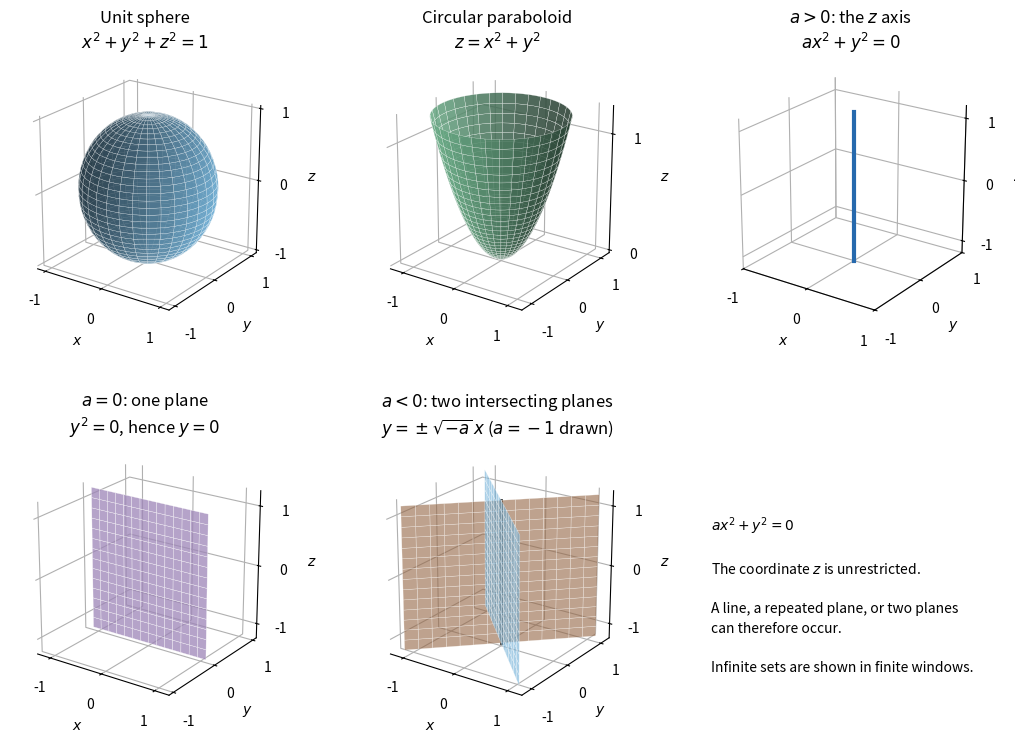

The script that saved this image: (Note: this script raises an exception after producing the figure.)
"""Sketch Question 2(a); write the PNG in the current working directory.

Tested with Python 3.14.4, NumPy 2.3.5 and Matplotlib 3.10.7.
"""

from pathlib import Path

import matplotlib

matplotlib.use("Agg")
import matplotlib.pyplot as plt
import numpy as np


def main():
    plt.rcParams.update({"font.size": 10, "figure.facecolor": "white"})
    fig = plt.figure(figsize=(10.8, 7.7))
    fig.subplots_adjust(left=0.03, right=0.97, bottom=0.08, top=0.93, wspace=0.14, hspace=0.43)
    axes = [fig.add_subplot(2, 3, i + 1, projection="3d") for i in range(5)]
    for ax in axes:
        ax.set(xlabel="$x$", ylabel="$y$", zlabel="$z$")
        ax.set_box_aspect((1, 1, 1))
        ax.view_init(elev=22, azim=-55)
        ax.xaxis.set_pane_color((1, 1, 1, 1))
        ax.yaxis.set_pane_color((1, 1, 1, 1))
        ax.zaxis.set_pane_color((1, 1, 1, 1))
        ax.set_xticks([-1, 0, 1])
        ax.set_yticks([-1, 0, 1])
        ax.set_zticks([-1, 0, 1])

    azimuth, polar = np.meshgrid(np.linspace(0, 2 * np.pi, 65), np.linspace(0, np.pi, 35))
    axes[0].plot_surface(np.sin(polar) * np.cos(azimuth), np.sin(polar) * np.sin(azimuth), np.cos(polar), color="#72b4dc", alpha=0.8, linewidth=0.2, edgecolor="white")
    axes[0].set_title("Unit sphere\n$x^2+y^2+z^2=1$")

    angle, radius = np.meshgrid(np.linspace(0, 2 * np.pi, 65), np.linspace(0, 1.1, 30))
    axes[1].plot_surface(radius * np.cos(angle), radius * np.sin(angle), radius**2, color="#75bf95", alpha=0.85, linewidth=0.2, edgecolor="white")
    axes[1].set_title("Circular paraboloid\n$z=x^2+y^2$")

    z = np.linspace(-1.2, 1.2, 50)
    axes[2].plot(np.zeros_like(z), np.zeros_like(z), z, color="#2669ad", linewidth=3)
    axes[2].set(xlim=(-1, 1), ylim=(-1, 1), zlim=(-1.2, 1.2))
    axes[2].set_title("$a>0$: the $z$ axis\n$ax^2+y^2=0$")

    x, z = np.meshgrid(np.linspace(-1.1, 1.1, 15), np.linspace(-1.2, 1.2, 15))
    axes[3].plot_surface(x, np.zeros_like(x), z, color="#b296cf", alpha=0.75, linewidth=0.3, edgecolor="white")
    axes[3].set(ylim=(-1.1, 1.1))
    axes[3].set_title("$a=0$: one plane\n$y^2=0$, hence $y=0$")

    axes[4].plot_surface(x, x, z, color="#e49c67", alpha=0.6, linewidth=0.3, edgecolor="white")
    axes[4].plot_surface(x, -x, z, color="#72b4dc", alpha=0.6, linewidth=0.3, edgecolor="white")
    axes[4].plot(np.zeros(50), np.zeros(50), np.linspace(-1.2, 1.2, 50), color="#333333", linewidth=2)
    axes[4].set_title("$a<0$: two intersecting planes\n" + r"$y=\pm\sqrt{-a}\,x$ ($a=-1$ drawn)")

    note = fig.add_subplot(2, 3, 6)
    note.axis("off")
    note.text(0.05, 0.73, "$ax^2+y^2=0$\n\nThe coordinate $z$ is unrestricted.\n\nA line, a repeated plane, or two planes\ncan therefore occur.\n\nInfinite sets are shown in finite windows.", va="top", linespacing=1.5)
    fig.savefig(Path(__file__).with_suffix(".png").name, dpi=110, facecolor="white")
    plt.close(fig)


if __name__ == "__main__":
    main()
